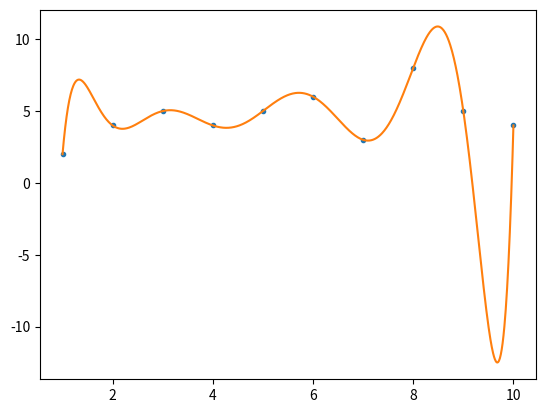

Source code (Python):
import numpy as np

import matplotlib.pyplot as plt

x = np.array([1, 2, 3, 4, 5, 6, 7, 8, 9, 10])
y = np.array([2, 4, 5, 4, 5, 6, 3, 8, 5, 4])

z = np.polyfit(x, y, len(x)-1)

p = np.poly1d(z)


xp = np.linspace(min(x), max(x), 1000)

plt.plot(x, y, '.', xp, p(xp), '-')
plt.show()
